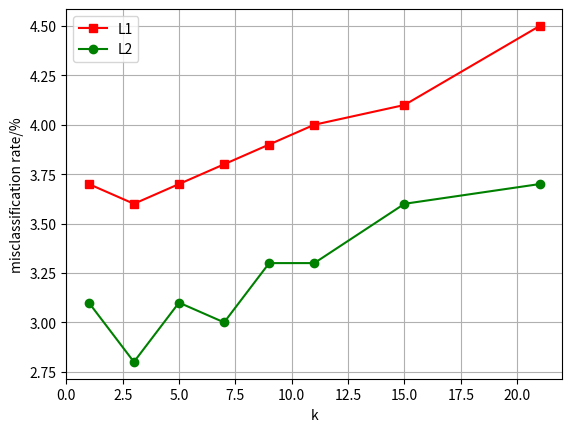

This chart was generated by the following Python code:
import matplotlib.pyplot as plt



#折线图
x = [1, 3, 5, 7, 9, 11, 15, 21]
L1 = [3.7, 3.6, 3.7, 3.8, 3.9, 4., 4.1, 4.5]
L2 = [3.1, 2.8, 3.1, 3., 3.3, 3.3, 3.6, 3.7]
plt.plot(x,L1,'s-',color = 'r',label="L1")#s-:方形
plt.plot(x,L2,'o-',color = 'g',label="L2")#o-:圆形
plt.xlabel("k")#横坐标名字
plt.ylabel("misclassification rate/%")#纵坐标名字
plt.legend(loc = "best")#图例
plt.grid()
plt.show()
